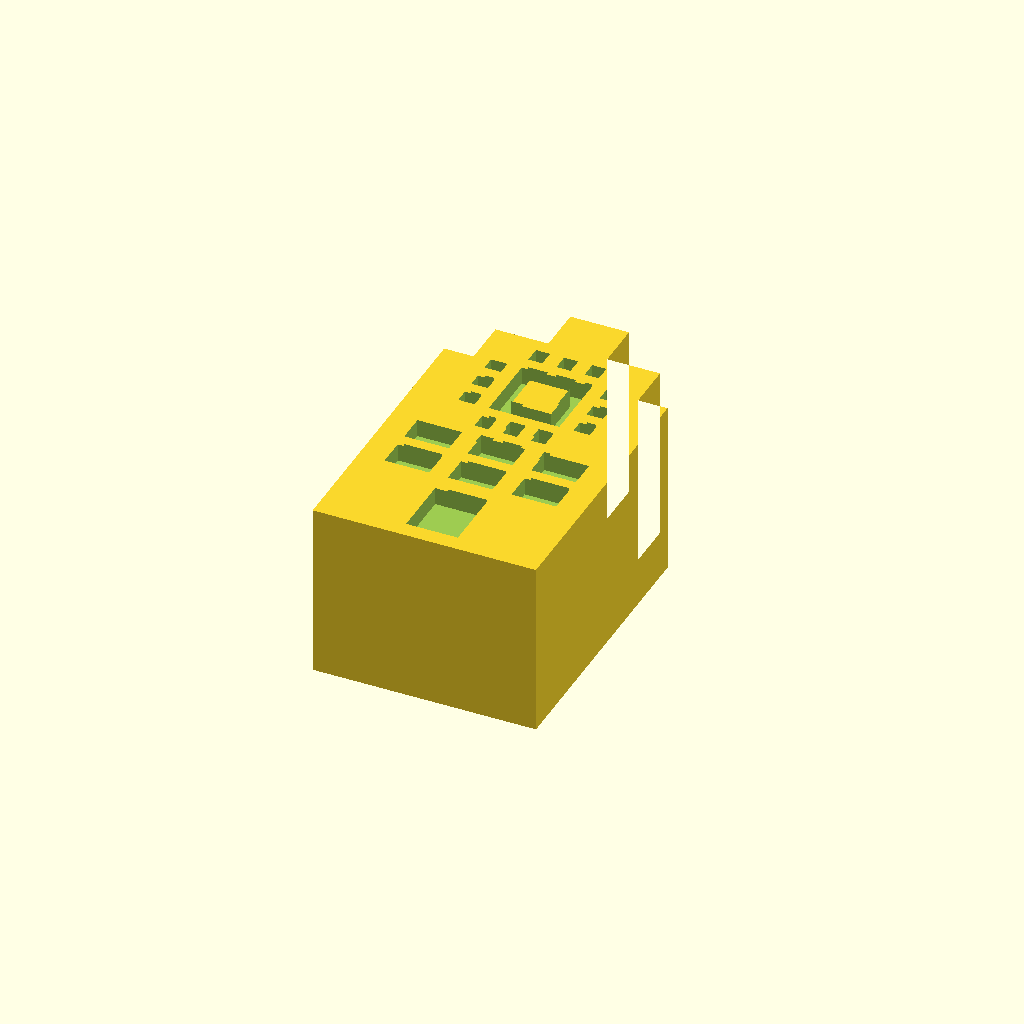
Cell 1 — every parameter at its default value.
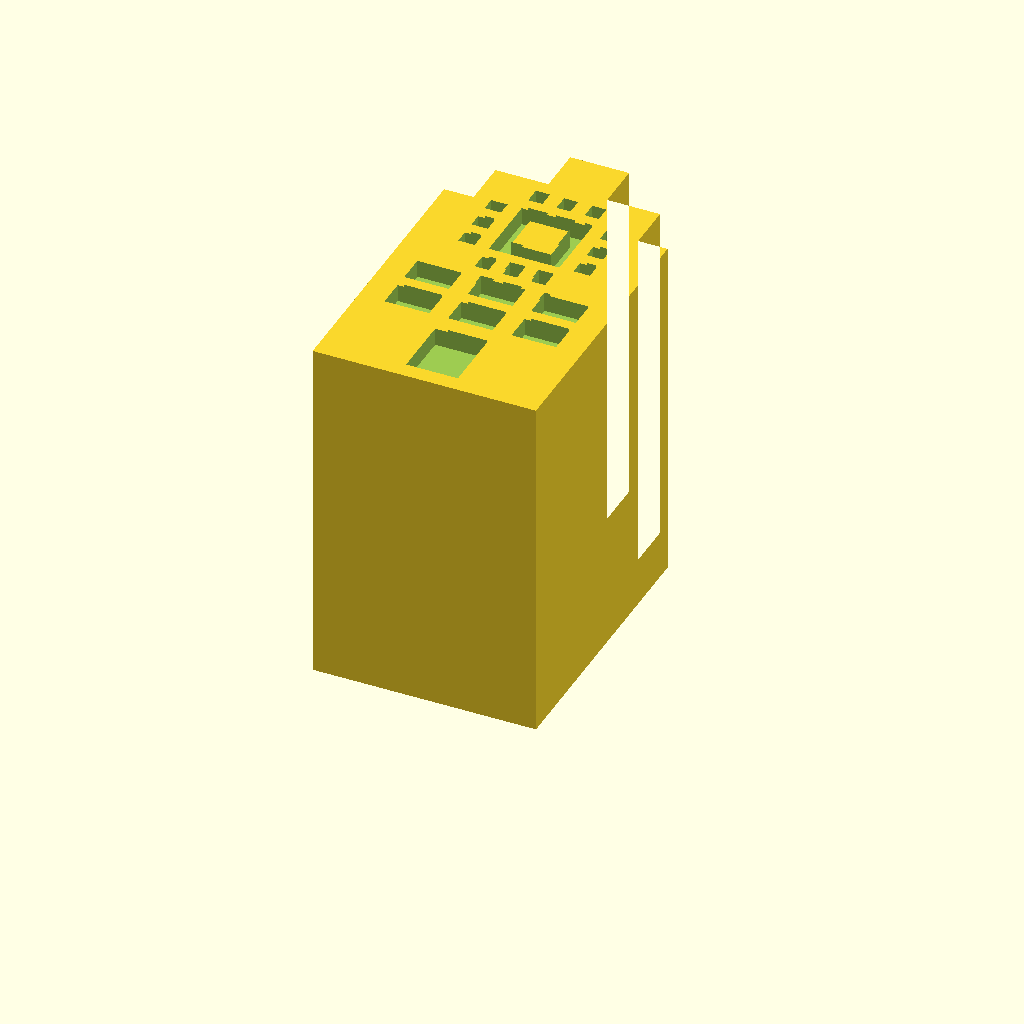
Cell 2: the same model with depth = 30.
One fixed orthographic camera (rotation 55°, 0°, 25°; colour scheme Cornfield) for every cell.
OpenSCAD source file Buildings/Tech_AI_Digital/02_Source_Files/02_Chip_Design_Center.scad:
// Building miniatures — Tech, AI & Digital
// Units: millimetres. X = width; Y = facade height; Z = depth.
// Print flat on the back at Z=0. Front Z=15; recesses are 1.5 mm deep.
$fn=96;
depth=15;
recess=1.5;
module rect(x,y,w,h) { translate([x,y]) square([w,h]); }
module disc(x,y,r) { translate([x,y]) circle(r=r); }
module rr(x,y,w,h,r=1) { hull() for(a=[x+r,x+w-r],b=[y+r,y+h-r]) disc(a,b,r); }
module stroke(a,b,w=1.4) { hull() {disc(a[0],a[1],w/2);disc(b[0],b[1],w/2);} }
module ring(x,y,r,w=1.4) { difference(){disc(x,y,r);disc(x,y,r-w);} }
module framed(x,y,w,h,t=1.4) { difference(){rect(x,y,w,h);rect(x+t,y+t,w-2*t,h-2*t);} }
module arrow(a,b,w=1.5) { v=b-a; u=v/norm(v); n=[-u[1],u[0]]; tip=b; neck=b-u*2.8; stroke(a,neck,w); polygon([tip,neck+n*1.9,neck-n*1.9]); }
module building(){difference(){linear_extrude(height=depth) silhouette();translate([0,0,depth-recess]) linear_extrude(height=recess+0.2) details();}}
building();

module silhouette(){polygon([[0,0],[19,0],[19,24],[16.5,24],[16.5,28],[12,28],[12,32],[7,32],[7,28],[2.5,28],[2.5,24],[0,24]]);}
module details(){
 rect(7.3,1.4,4.4,5.3);
 for(x=[2.2,7.6,13.0],y=[8.4,12.0]) rect(x,y,3.8,2.4);
 framed(6.5,18.2,6,6,1.3);
 for(x=[6.5,8.9,11.3]){rect(x,15.6,1.2,1.4);rect(x,25.4,1.2,1.4);}
 for(y=[18.2,20.6,23.0]){rect(3.9,y,1.4,1.2);rect(13.7,y,1.4,1.2);}
}
Parameter table extracted from the source (name, type, default, range or options):
depth: number, default 15
recess: number, default 1.5
